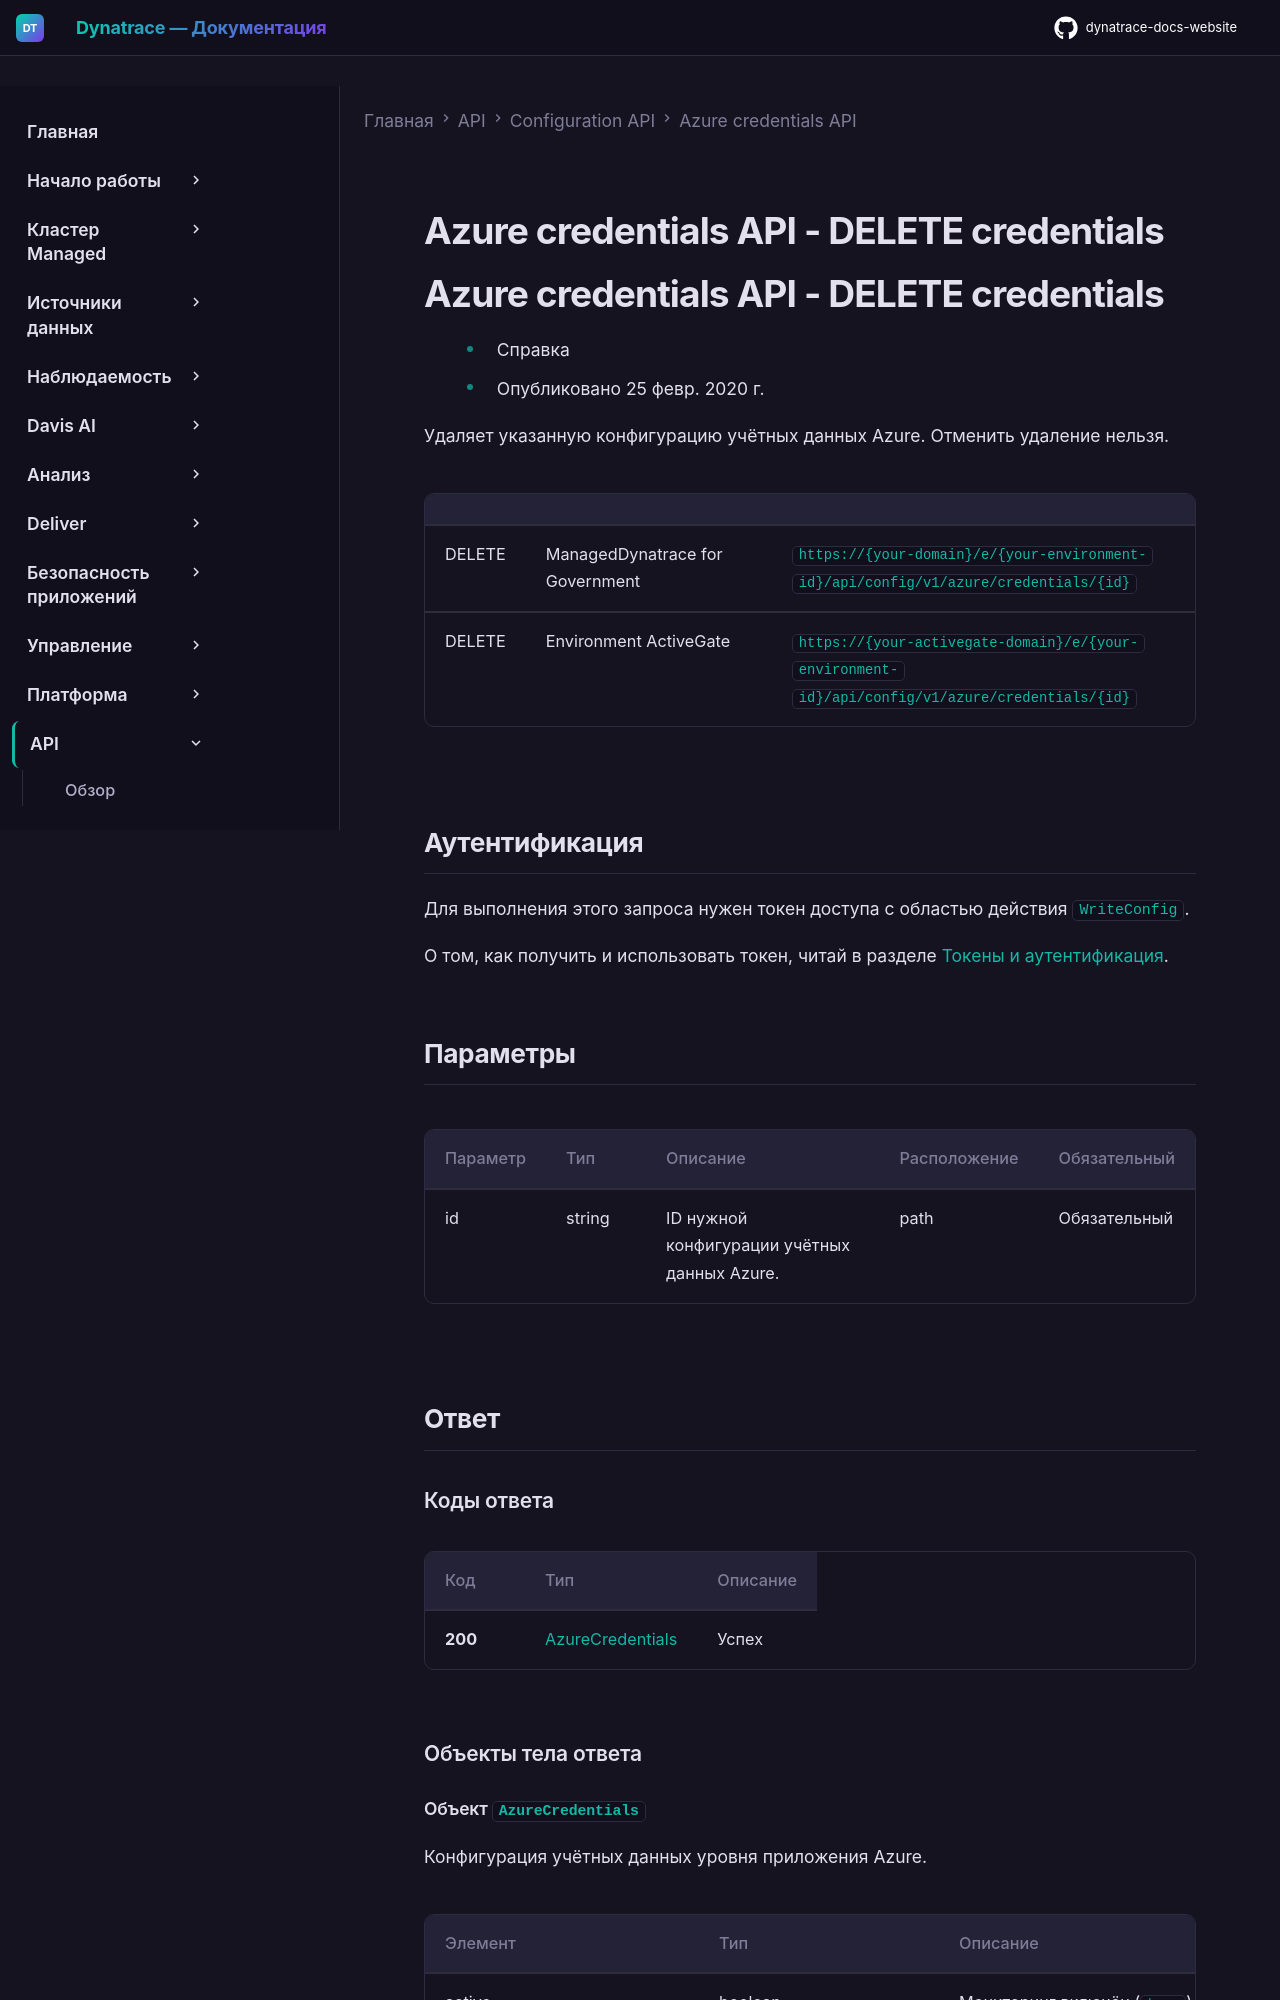

repository: Yerkebulan-Ardabayev/dynatrace-docs-website · page: managed-ru/dynatrace-api/configuration-api/azure-credentials-api/delete-credentials/index.html · generator: mkdocs

---
title: Azure credentials API - DELETE credentials
source: https://docs.dynatrace.com/managed/dynatrace-api/configuration-api/azure-credentials-api/delete-credentials
---

# Azure credentials API - DELETE credentials

# Azure credentials API - DELETE credentials

* Справка
* Опубликовано 25 февр. 2020 г.

Удаляет указанную конфигурацию учётных данных Azure. Отменить удаление нельзя.

|  |  |  |
| --- | --- | --- |
| DELETE | ManagedDynatrace for Government | `https://{your-domain}/e/{your-environment-id}/api/config/v1/azure/credentials/{id}` |
| DELETE | Environment ActiveGate | `https://{your-activegate-domain}/e/{your-environment-id}/api/config/v1/azure/credentials/{id}` |

## Аутентификация

Для выполнения этого запроса нужен токен доступа с областью действия `WriteConfig`.

О том, как получить и использовать токен, читай в разделе [Токены и аутентификация](/managed/discover-dynatrace/references/dynatrace-api/basics/dynatrace-api-authentication).

## Параметры

| Параметр | Тип | Описание | Расположение | Обязательный |
| --- | --- | --- | --- | --- |
| id | string | ID нужной конфигурации учётных данных Azure. | path | Обязательный |

## Ответ
